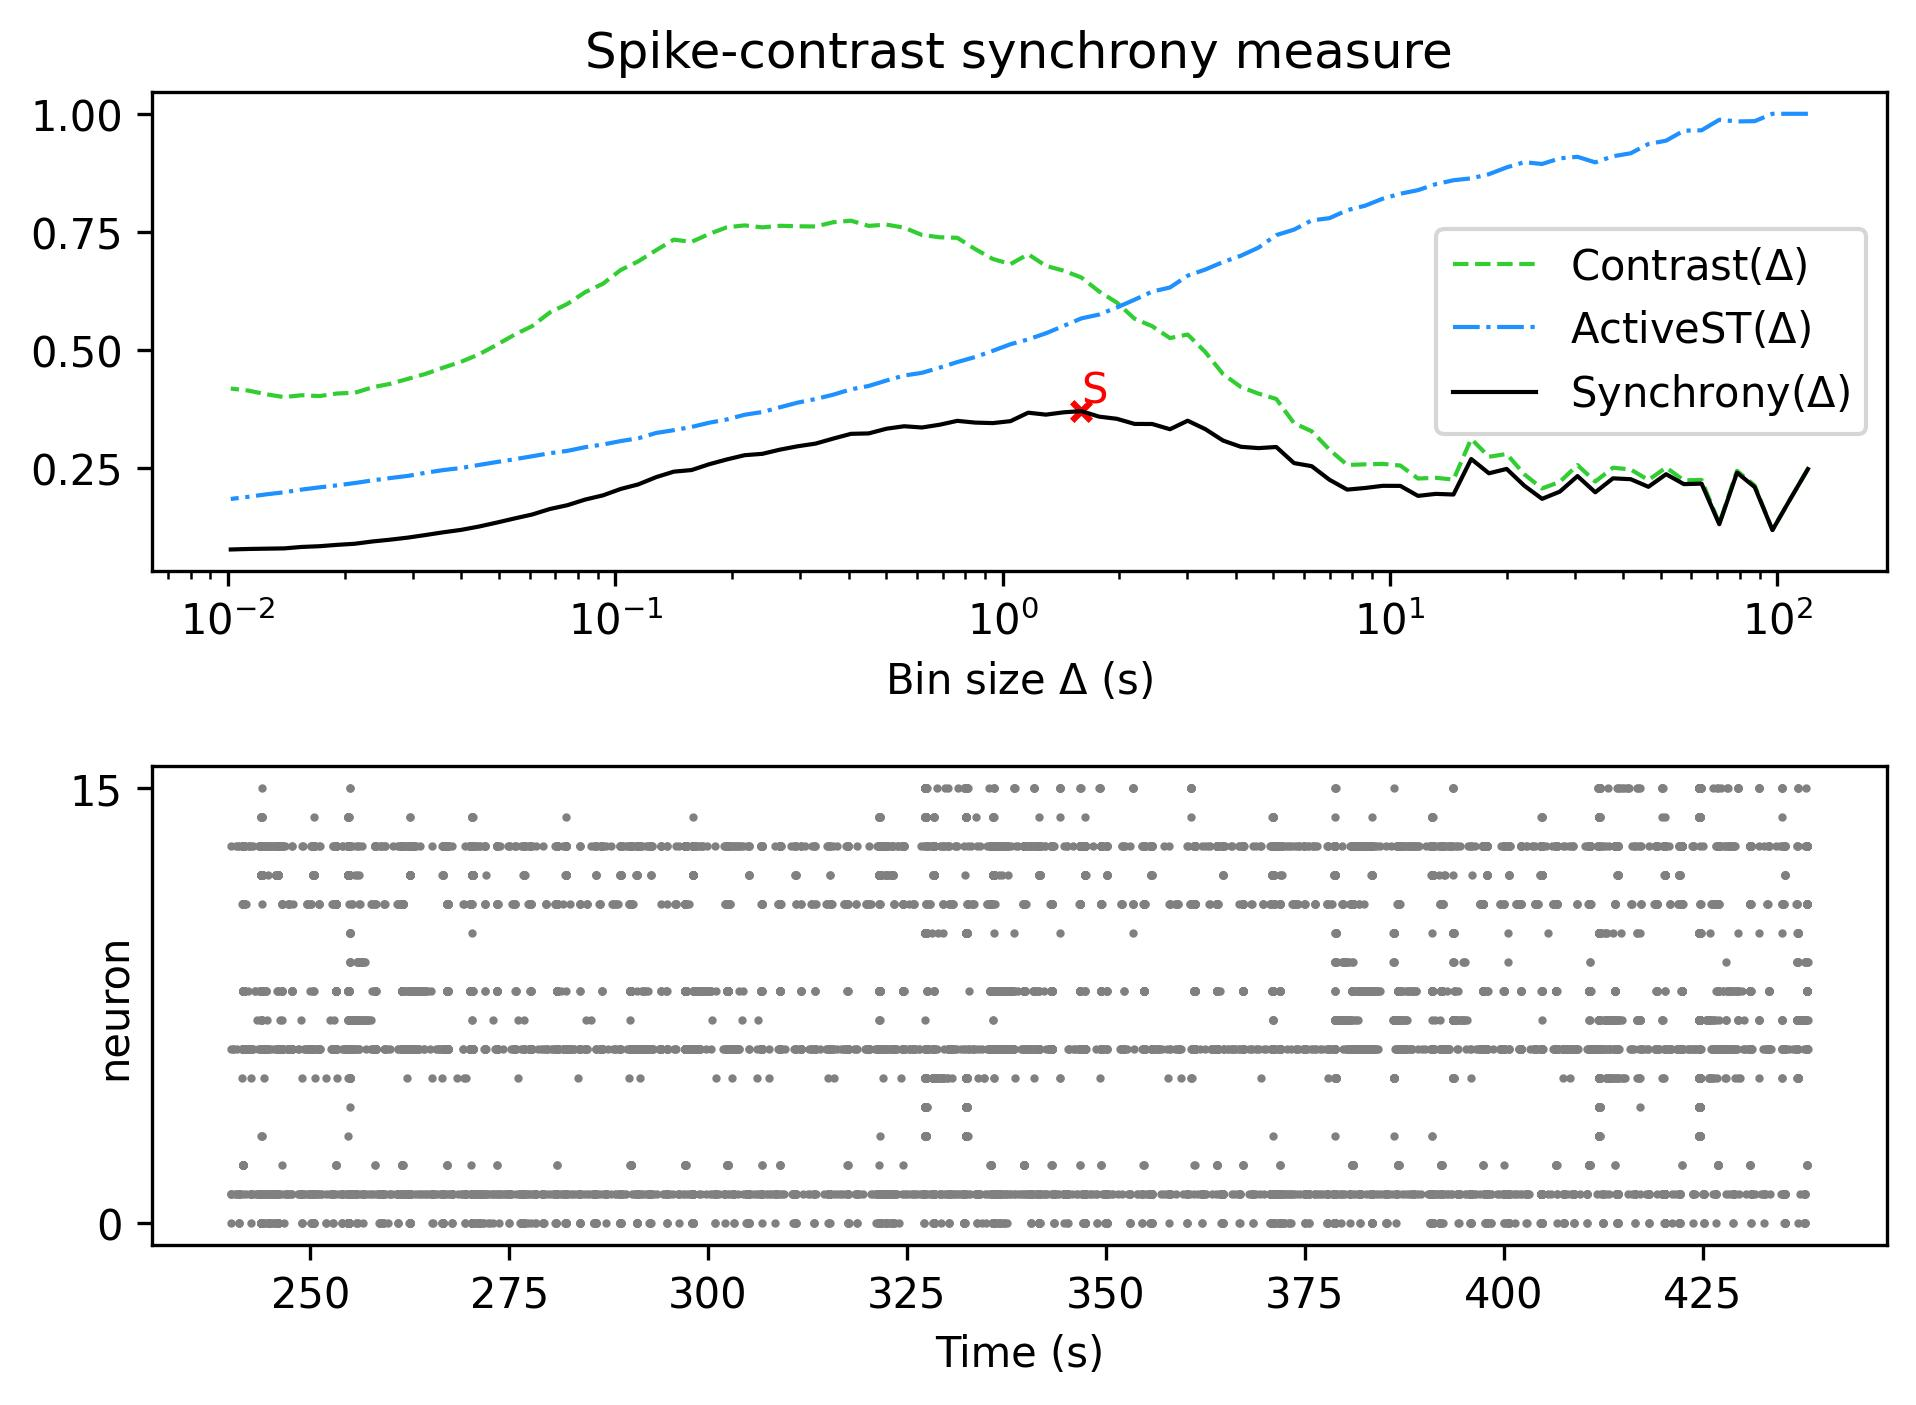

Data behind this chart, as committed beside it:
, Spike-contrast (120.0 s), Spike-contrast (108.0 s), Spike-contrast (97.2 s), Spike-contrast (87.48 s), Spike-contrast (78.732 s), Spike-contrast (70.859 s), Spike-contrast (63.773 s), Spike-contrast (57.396 s), Spike-contrast (51.656 s), Spike-contrast (46.49 s), Spike-contrast (41.841 s), Spike-contrast (37.657 s), Spike-contrast (33.892 s), Spike-contrast (30.502 s), Spike-contrast (27.452 s), Spike-contrast (24.707 s), Spike-contrast (22.236 s), Spike-contrast (20.013 s), Spike-contrast (18.011 s), Spike-contrast (16.21 s), Spike-contrast (14.589 s), Spike-contrast (13.13 s), Spike-contrast (11.817 s)
0, 0.2472, 0.1833, 0.118, 0.2091, 0.2396, 0.1303, 0.2164, 0.2153, 0.2364, 0.2096, 0.2258, 0.2276, 0.1981, 0.2324, 0.1994, 0.1842, 0.2119, 0.2475, 0.2383, 0.2686, 0.1933, 0.1947, 0.1904
